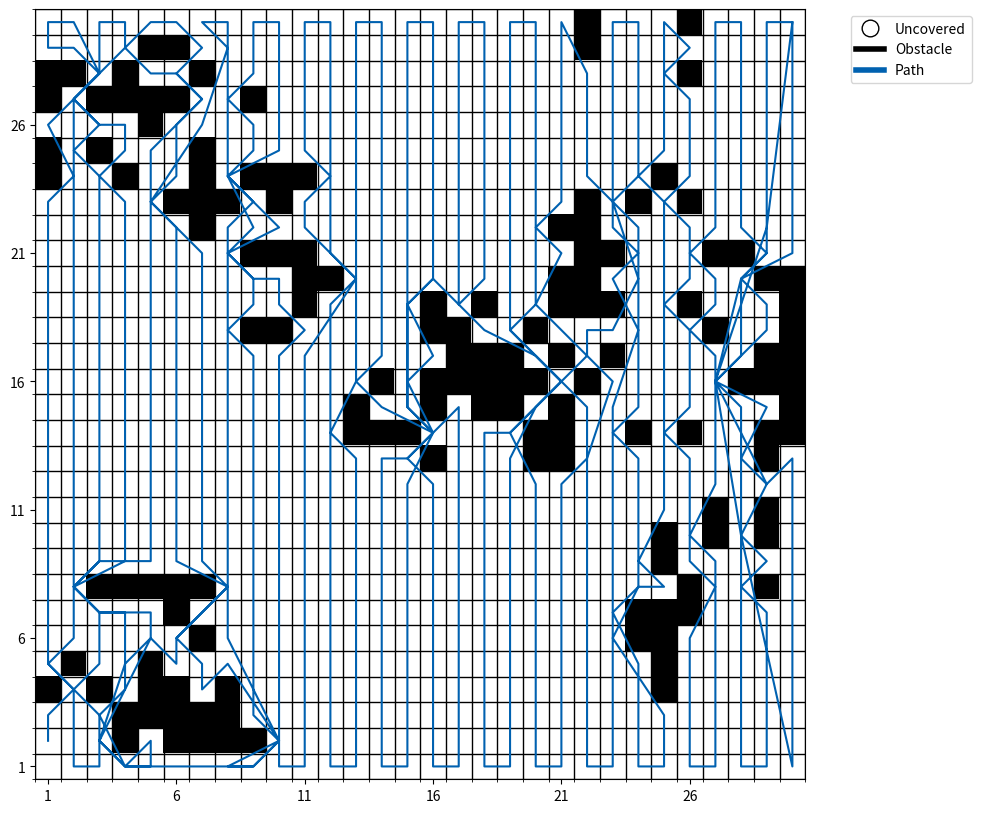
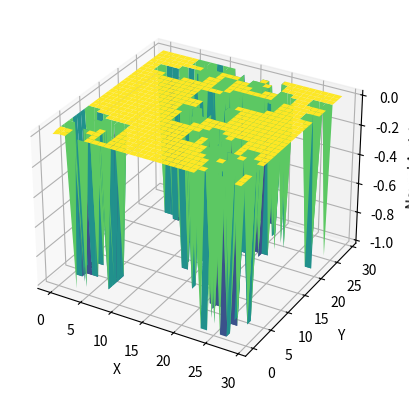

These figures' Python source, in order:



import numpy as np
import matplotlib.pyplot as plt
import matplotlib.patches as patches
import heapq

# INITIALIZE GRID MAP WITH CLUSTERED OBSTACLES
def initialize_grid_map(rows, cols, obstacle_density):
    grid_map = np.zeros((rows, cols), dtype=int)
    num_obstacles = int(rows * cols * obstacle_density)

    cluster_size = 8  # Number of obstacles in each cluster
    clusters = num_obstacles // cluster_size

    for _ in range(clusters):
        # Choose a random center for the cluster
        center_x = np.random.randint(rows)
        center_y = np.random.randint(cols)

        for _ in range(cluster_size):
            # Add obstacles around the center with some random offset
            offset_x = np.random.randint(-2, 3)
            offset_y = np.random.randint(-2, 3)
            x = min(max(center_x + offset_x, 0), rows - 1)
            y = min(max(center_y + offset_y, 0), cols - 1)
            grid_map[x, y] = 1

    return grid_map

# INITIALIZE NEURAL NETWORK
def initialize_neural_network(grid_map):
    rows, cols = grid_map.shape
    neural_network = np.zeros((rows, cols), dtype=float)
    for i in range(rows):
        for j in range(cols):
            if grid_map[i, j] == 1:
                neural_network[i, j] = -1  # Obstacles
    return neural_network

# UPDATION OF NEURAL ACTIVITY
def update_neural_activity(neural_network, alpha, r, beta, decay_factor, path):
    rows, cols = neural_network.shape
    update_neural_network = np.copy(neural_network)
    for i, j in path:
        if neural_network[i, j] > 0:
            update_neural_network[i, j] = max(0, neural_network[i, j] - decay_factor)  # Decay neural activity
        elif neural_network[i, j] == 0:
            update_neural_network[i, j] = 1  # Set initial neural activity to 1
    return update_neural_network

# CALCULATION OF CONNECTION WEIGHT
def calculate_connection_weight(pos1, pos2, alpha):
    distance = np.linalg.norm(np.array(pos1) - np.array(pos2))
    weight = np.exp(-alpha * distance**2)
    return weight

# TRANSFER FUNCTION
def transfer_function(input, beta):
    if input < 0:
        output = -1
    elif 0 <= input < 1:
        output = beta * input
    else:
        output = 1
    return output

# LINE OF SIGHT CHECK FOR THETA*
def line_of_sight(grid_map, start, end):
    x0, y0 = start
    x1, y1 = end
    dx = abs(x1 - x0)
    dy = abs(y1 - y0)
    sx = 1 if x0 < x1 else -1
    sy = 1 if y0 < y1 else -1
    err = dx - dy

    while (x0, y0) != (x1, y1):
        if grid_map[x0, y0] == 1:
            return False
        e2 = 2 * err
        if e2 > -dy:
            err -= dy
            x0 += sx
        if e2 < dx:
            err += dx
            y0 += sy
    return True

# THETA* PATHFINDING ALGORITHM
def theta_star(grid_map, start, goal):
    rows, cols = grid_map.shape
    open_set = []
    heapq.heappush(open_set, (0, start))
    came_from = {start: start}
    g_score = {start: 0}
    f_score = {start: heuristic(start, goal)}

    while open_set:
        _, current = heapq.heappop(open_set)

        if current == goal:
            return reconstruct_path(came_from, current)

        for neighbor in get_neighbors(grid_map, current):
            if line_of_sight(grid_map, came_from[current], neighbor):
                tentative_g_score = g_score[came_from[current]] + heuristic(came_from[current], neighbor)
                if tentative_g_score < g_score.get(neighbor, float('inf')):
                    came_from[neighbor] = came_from[current]
                    g_score[neighbor] = tentative_g_score
                    f_score[neighbor] = g_score[neighbor] + heuristic(neighbor, goal)
                    heapq.heappush(open_set, (f_score[neighbor], neighbor))
            else:
                tentative_g_score = g_score[current] + heuristic(current, neighbor)
                if tentative_g_score < g_score.get(neighbor, float('inf')):
                    came_from[neighbor] = current
                    g_score[neighbor] = tentative_g_score
                    f_score[neighbor] = g_score[neighbor] + heuristic(neighbor, goal)
                    heapq.heappush(open_set, (f_score[neighbor], neighbor))

    return []

# HEURISTIC FUNCTION (EUCLIDEAN DISTANCE)
def heuristic(a, b):
    return np.sqrt((a[0] - b[0])**2 + (a[1] - b[1])**2)

# GET NEIGHBORS (INCLUDING DIAGONALS)
def get_neighbors(grid_map, cell):
    neighbors = []
    directions = [(0, 1), (1, 0), (0, -1), (-1, 0),
                (1, 1), (1, -1), (-1, 1), (-1, -1)]

    for d in directions:
        neighbor = (cell[0] + d[0], cell[1] + d[1])
        if 0 <= neighbor[0] < grid_map.shape[0] and 0 <= neighbor[1] < grid_map.shape[1] and grid_map[neighbor[0], neighbor[1]] == 0:
            neighbors.append(neighbor)
    return neighbors

# RECONSTRUCT PATH FROM THETA*
def reconstruct_path(came_from, current):
    path = [current]
    while current != came_from[current]:
        current = came_from[current]
        path.append(current)
    path.reverse()
    return path

# BOUSTROPHEDON PATH PLANNING WITH DYNAMIC OBSTACLE AVOIDANCE USING THETA*
def boustrophedon_path_planning(grid_map, start, goal):
    rows, cols = grid_map.shape
    path = []
    direction = 1  # 1 means top-to-bottom, -1 means bottom-to-top
    current_position = start

    for j in range(cols):
        if direction == 1:
            for i in range(rows):
                if grid_map[i, j] == 0 and (i, j) not in path:
                    sub_path = theta_star(grid_map, current_position, (i, j))
                    if sub_path:
                        path.extend(sub_path[1:])
                        current_position = (i, j)
        else:
            for i in range(rows-1, -1, -1):
                if grid_map[i, j] == 0 and (i, j) not in path:
                    sub_path = theta_star(grid_map, current_position, (i, j))
                    if sub_path:
                        path.extend(sub_path[1:])
                        current_position = (i, j)
        direction *= -1

    # Final path to goal
    if current_position != goal:
        sub_path = theta_star(grid_map, current_position, goal)
        if sub_path:
            path.extend(sub_path[1:])

    return path

# VISUALIZE PATH
def visualize_path(grid_map, path):
    fig, ax = plt.subplots(figsize=(10, 10))  # Adjust the figure size for better visibility
    ax.imshow(grid_map, cmap='Greys', origin='upper')

    # Plot the path
    if path:
        path = np.array(path)
        rgb_color = (0/255, 97/255, 176/255)  
        ax.plot(path[:, 1], path[:, 0], color=rgb_color)
    
    # Set up the grid
    ax.set_xticks(np.arange(-0.5, grid_map.shape[1], 1), minor=True)
    ax.set_yticks(np.arange(-0.5, grid_map.shape[0], 1), minor=True)
    ax.grid(which='minor', color='black', linestyle='-', linewidth=1)
    
    # Major ticks at each cell
    ax.set_xticks(np.arange(0, grid_map.shape[1], 1))
    ax.set_yticks(np.arange(0, grid_map.shape[0], 1))
    
    # Labeling the axes
    ax.set_xticklabels(np.arange(1, grid_map.shape[1] + 1, 1))
    ax.set_yticklabels(np.arange(1, grid_map.shape[0] + 1, 1))

    # Invert the y-axis to have the origin at the top left
    ax.invert_yaxis()

    # Add legend
    legend_elements = [plt.Line2D([0], [0], color='w', marker='o', markersize=12, markeredgecolor='black', lw=0, label='Uncovered'),
                       plt.Line2D([0], [0], color='k', lw=4, label='Obstacle'),
                       plt.Line2D([0], [0], color=rgb_color, lw=4, label='Path')]
    ax.legend(handles=legend_elements, loc='upper left', bbox_to_anchor=(1.05, 1), ncol=1)

    # Mark the grid in intervals of 5
    ax.set_xticks(np.arange(0, grid_map.shape[1], 5), minor=False)
    ax.set_yticks(np.arange(0, grid_map.shape[0], 5), minor=False)

    plt.show()

# VISUALIZE NEURAL ACTIVITY
def visualize_neural_activity(neural_network):
    fig = plt.figure()
    ax = fig.add_subplot(111, projection='3d')
    rows, cols = neural_network.shape
    x = np.arange(0, rows, 1)
    y = np.arange(0, cols, 1)
    x, y = np.meshgrid(x, y)
    z = neural_network.T  # Transpose to match the shape
    
    # Plot surface
    ax.plot_surface(x, y, z, cmap='viridis')
    ax.set_xlabel('X')
    ax.set_ylabel('Y')
    ax.set_zlabel('Neural Activity')
    plt.show()

# MAIN FUNCTION TO EXECUTE THE PROCESS
def main():
    rows, cols = 30, 30
    start = (0, 0)
    goal = (29, 29)
    obstacle_density = 0.2

    grid_map = initialize_grid_map(rows, cols, obstacle_density)
    neural_network = initialize_neural_network(grid_map)

    path = boustrophedon_path_planning(grid_map, start, goal)
    
    # Update neural activity iteratively with the path
    alpha = 2
    r = 2
    beta = 0.5
    decay_factor = 0.01
    iterations = 100
    for _ in range(iterations):
        neural_network = update_neural_activity(neural_network, alpha, r, beta, decay_factor, path)

    visualize_path(grid_map, path)
    visualize_neural_activity(neural_network)

if __name__ == "__main__":
    main()
